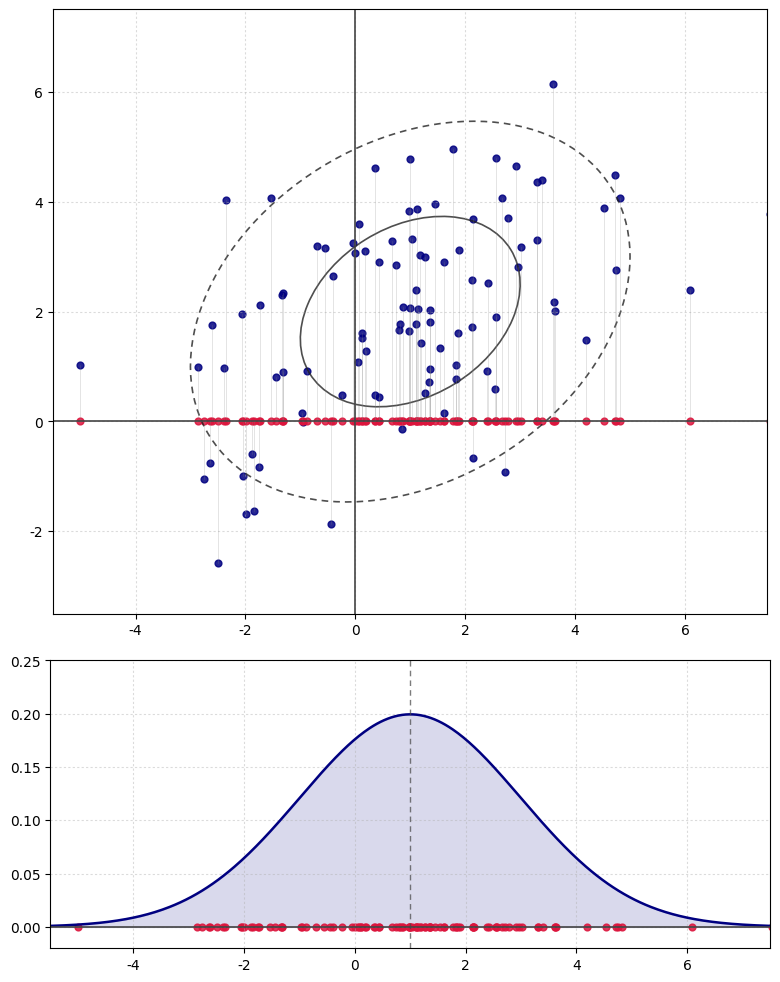

Source code (Python):
#!/usr/bin/env python3
# -*- coding: utf-8 -*-
"""
二維高斯分布的降維投影示範
1) 圖一：二維高斯 N(mu, Sigma) 散點圖 + 1σ/2σ 等密度橢圓 + 投影到 x 軸的虛線
2) 圖二：投影後的一維高斯 N(1, 4) 密度曲線與投影點
"""

import numpy as np
import matplotlib.pyplot as plt
from matplotlib.patches import Ellipse

# 設置參數（對應文章例子）
MU = np.array([1.0, 2.0])
COV = np.array([[4.0, 1.0], [1.0, 3.0]])
A = np.array([[1.0, 0.0]])  # 1x2 投影矩陣，只取出第一個分量
N_SAMPLES = 100

# 投影後的一維高斯參數：mu_Y = A mu = 1, sigma_Y^2 = A Sigma A^T = 4
MU_Y = float((A @ MU)[0])
VAR_Y = float((A @ COV @ A.T)[0, 0])
SIGMA_Y = np.sqrt(VAR_Y)


def add_cov_ellipses(ax, mean, cov, ks=(1, 2)):
    """在 ax 上疊加 kσ 等密度橢圓（k=1, 2）。"""
    eigvals, eigvecs = np.linalg.eigh(cov)
    # eigh 回傳特徵值由小到大，取最大特徵值對應的特徵向量當主軸
    angle = np.degrees(np.arctan2(eigvecs[1, -1], eigvecs[0, -1]))
    for k in ks:
        ellipse = Ellipse(
            xy=mean,
            width=2 * k * np.sqrt(eigvals[-1]),
            height=2 * k * np.sqrt(eigvals[0]),
            angle=angle,
            fill=False,
            edgecolor="#222",
            linewidth=1.2,
            linestyle="-" if k == 1 else (0, (4, 3)),
            alpha=0.8,
        )
        ax.add_patch(ellipse)


def main():
    """主函數"""
    # 設置中文字體
    plt.rcParams["font.sans-serif"] = ["Arial Unicode MS", "SimHei", "DejaVu Sans"]
    plt.rcParams["axes.unicode_minus"] = False

    # 固定亂數種子，讓每次結果可重現
    np.random.seed(43)

    # 生成二維高斯散點
    points = np.random.multivariate_normal(mean=MU, cov=COV, size=N_SAMPLES)

    # 投影到 x 軸（即 Y = A X，只保留第一個分量）
    projected_x = points @ A.T  # shape: (N, 1)
    projected_x = projected_x[:, 0]

    # 建立上下兩張子圖（共用同一段 x 範圍，垂直對齊）
    # height_ratios 給足各自 box aspect 需要的高度，兩個子圖才會維持相同寬度（x 軸對齊）
    fig, axes = plt.subplots(
        2, 1, figsize=(8, 10), dpi=160, gridspec_kw={"height_ratios": [2.1, 1]}
    )
    ax1, ax2 = axes
    ax1.set_anchor("S")  # 上圖貼齊下緣、下圖貼齊上緣，縮小兩圖間距
    ax2.set_anchor("N")

    # 第一張：二維高斯散點 + 等密度橢圓 + 投影過程
    # 投影虛線：每個點垂直落到 x 軸
    for x, y in points:
        ax1.plot([x, x], [y, 0], color="gray", alpha=0.25, linewidth=0.6)
    ax1.scatter(points[:, 0], points[:, 1], s=24, color="navy", alpha=0.85)
    ax1.scatter(projected_x, np.zeros_like(projected_x), s=24, color="crimson", alpha=0.85)
    add_cov_ellipses(ax1, MU, COV)
    ax1.axhline(0, color="#444", linewidth=1.2)
    ax1.axvline(0, color="#444", linewidth=1.2)
    ax1.grid(True, linestyle=(0, (2, 2)), alpha=0.45)
    ax1.set_xlim(-5.5, 7.5)
    ax1.set_ylim(-3.5, 7.5)
    # 用 box aspect 固定「資料範圍比例 = 畫布比例」，等同 equal aspect，
    # 但維持與下圖相同的軸寬度，讓上下兩圖的 x 軸對齊
    ax1.set_box_aspect(11 / 13)
    ax1.set_xlabel("")
    ax1.set_ylabel("")

    # 第二張：投影後的一維高斯 N(1, 4)
    x_grid = np.linspace(-5.5, 7.5, 400)
    pdf = np.exp(-((x_grid - MU_Y) ** 2) / (2 * VAR_Y)) / (SIGMA_Y * np.sqrt(2 * np.pi))
    ax2.plot(x_grid, pdf, color="navy", linewidth=1.8)
    ax2.fill_between(x_grid, pdf, color="navy", alpha=0.15)
    ax2.scatter(projected_x, np.zeros_like(projected_x), s=24, color="crimson", alpha=0.85)
    ax2.axvline(MU_Y, color="#444", linewidth=1.0, linestyle=(0, (4, 3)), alpha=0.7)
    ax2.axhline(0, color="#444", linewidth=1.2)
    ax2.grid(True, linestyle=(0, (2, 2)), alpha=0.45)
    ax2.set_xlim(-5.5, 7.5)
    ax2.set_ylim(-0.02, 0.25)
    ax2.set_box_aspect(0.4)
    ax2.set_xlabel("")
    ax2.set_ylabel("")

    # 保存圖表
    plt.tight_layout(pad=1.4)
    plt.savefig(
        "gaussian_2d_projection.png",
        dpi=300,
        bbox_inches="tight",
    )

    # 顯示圖表
    plt.show()

    print("圖表已生成並保存為 'gaussian_2d_projection.png'")


if __name__ == "__main__":
    try:
        main()
    except Exception as e:
        print(f"繪圖錯誤: {e}")
    finally:
        plt.close("all")  # 清理記憶體
